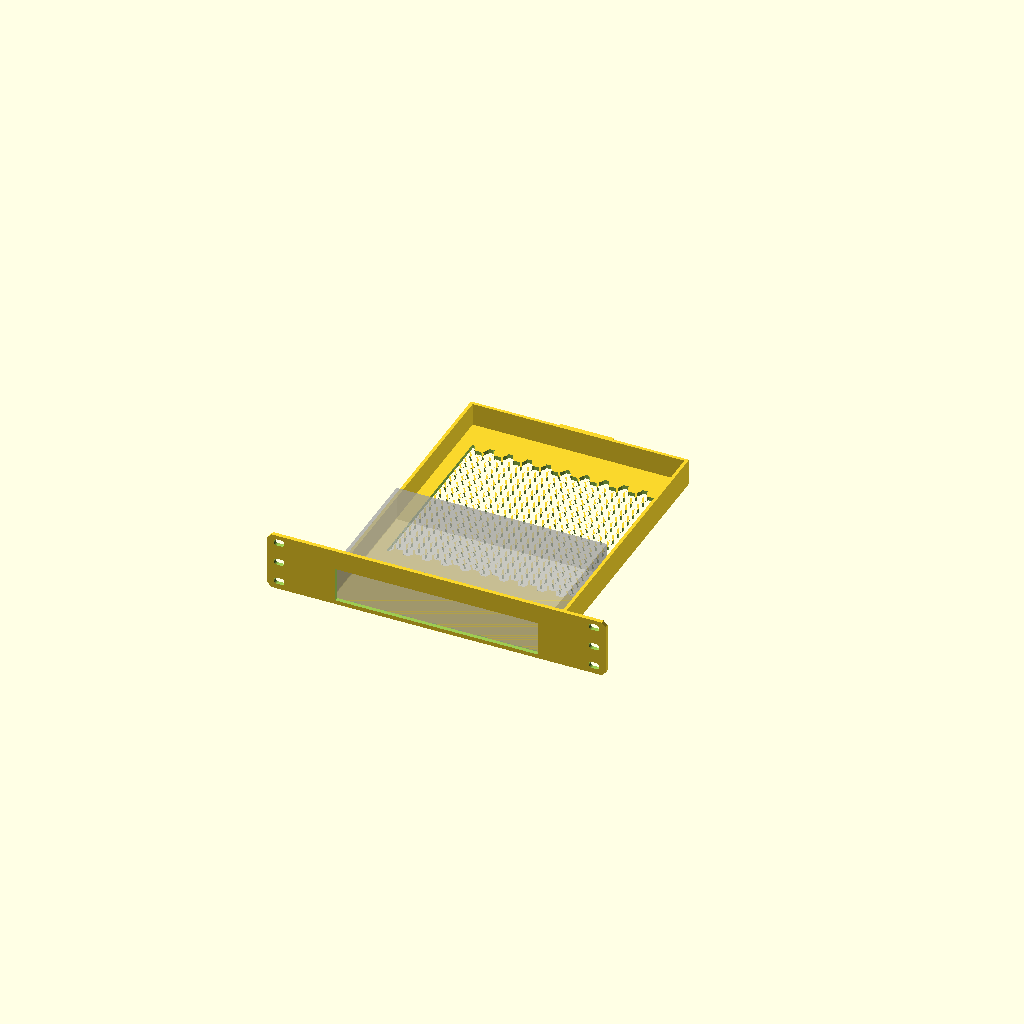
Cell 1: the model at its default parameters.
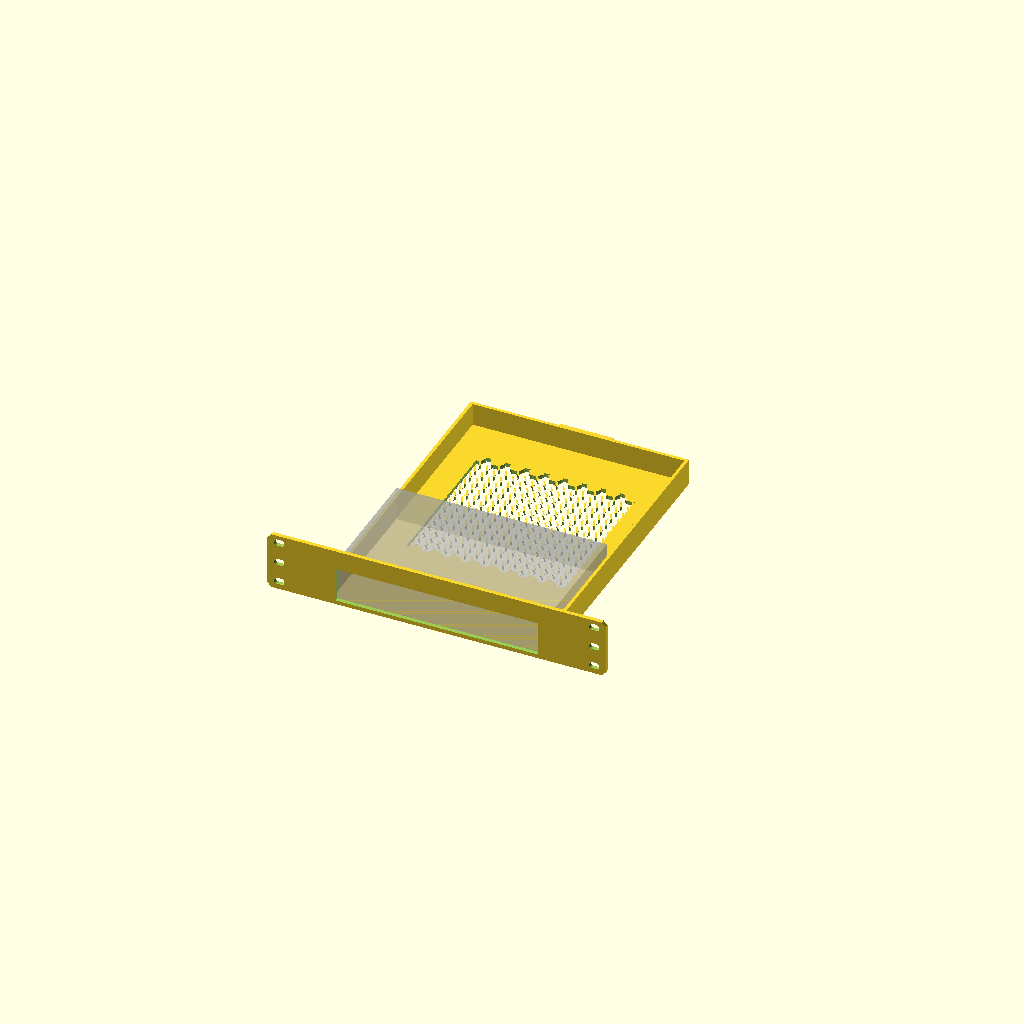
Cell 2: vent_inset = 20 (everything else at default).
All cells are drawn from one camera (rotation 55°, 0°, 25°, orthographic, colour scheme Cornfield), so only the parameter changes between them.
OpenSCAD source file projects/rack10-device-tray/rack10-device-tray.scad:
// SPDX-License-Identifier: CC-BY-NC-SA-4.0
// rack10-device-tray — parametric 1U 10" rack tray cradling a rigid-box
// network device (GS308/GS308T/RLA-PS1 presets): floor + side/rear cradle
// walls sized from the device envelope, front open for port access, bottom
// secure-hole cutouts (screws pass UP through the tray floor into the
// device's own mounting bosses), honeycomb floor vents, rear #40
// support-plate mate. Consumes rack10/rack-support/honeycomb. Device
// envelope [B] (vendor datasheets); secure_holes //VERIFY (caliper the
// device bottom — shape only, NOT sourced positions/diameter; dia is an
// M3 screw-CLEARANCE figure, not a measured device hole).
//
// This file (Tasks 1-3 of a 4-task plan): scaffold, params, fit-asserts,
// cradle floor + side/rear walls (T1), front rack faceplate (#70
// rack10_panel() chamfered silhouette) with ear mounting holes + port
// cutout, and countersunk bottom secure-hole cutters (T2), a single square
// honeycomb floor vent field and the rear #40 rack_support_tongue() mate
// (T3). Docs/render (Task 4) lands in a later commit. See
// projects/drive-tray/drive-tray.scad for the closest shipped peer this
// design follows (_reach() placement idiom, honeycomb floor vents, #40
// tongue anchoring, the vent-vs-mount-hole clash lesson, and the
// full-height-rear-wall-as-tongue-anchor pattern this file also uses).
use <rack10/rack10.scad>;
use <rack-support/rack-support.scad>;
use <honeycomb/honeycomb.scad>;

/* [Rack] */
standard = "labrax";
ear_type = "slot";           // T2 consumes this for rack10_holes()

/* [Device] — preset envelopes [B] vendor datasheets (see below);
   secure_holes //VERIFY: shape (2-hole bottom pattern) is a starting
   placeholder pending a caliper pass on the physical devices — NEITHER
   the 69.5mm spacing NOR the dia is a sourced device dimension. dia=3.4
   is an M3 clearance-hole figure for a screw passing UP through the
   TRAY's own floor into the device's factory mounting boss, not a
   measured device hole diameter. Swapping in caliper-confirmed numbers
   is a one-line default change (T2 stamps these as cutters). */
device_size  = [158, 102, 26];   // GS308 [B]; GS308T=[158,101,30] [B]; RLA-PS1=[189.6,106.6,25.6] [B]
secure_holes = [[44.25, 51, 3.4], [113.75, 51, 3.4]]; // [[x,y,dia],...] bottom-face, device-local origin //VERIFY
port_cutout  = [0, 0];            // [w,h]; [0,0] => full device face minus frame (T2)

/* [Print] */
wall = 2.4; floor_th = 3.0; faceplate_th = 3.0; fit_clearance = 0.5;
retention_height = 20; csk_dia = 8;

/* [Vent] */
cell = 8.0; hc_wall = 1.2;
// Clearance from both secure_holes (their csk_dia clearance) and the
// interior side/rear walls kept around the single floor honeycomb field
// below -- same vent_inset lesson drive-tray.scad's own header comment
// documents (a smaller inset there measurably overlapped a bottom mount
// hole by ~2mm). See _vent_y0()/_vent_x_half() below for how it's applied.
vent_inset = 10;

function _dw() = device_size[0];
function _dd() = device_size[1];
function _dh() = device_size[2];
function _cradle_w() = _dw() + 2*fit_clearance;
function _int_h()    = rack10_device_height(1) - floor_th;

// Conservative DEPTH-BUDGET for the fit-assert only — NOT a placement
// formula. Do not use this to position floor/walls/tongue (see _reach()
// below): constraints.md's ADDENDUM (point D/E) is explicit that doing so
// is the exact tongue-placement bug the plan's own Task-3 text originally
// carried, the same defect drive-tray.scad's header comment documents at
// length for its own sibling function of the same name.
function _usable_depth() = rack10_rear_post_y(standard) - faceplate_th - rack_support_engagement_depth();

// Tray-body rear limit — rack-support's (#40) own consumer-contract
// placement formula: the tongue's TIP lands at rack10_rear_post_y()
// (rack_support_plate()'s mounting plane), its ROOT sits
// engagement_depth() forward of that. Floor/walls in THIS task run to
// _reach() (not _usable_depth() above), so the rear wall built here
// doubles as the Task-3 tongue's anchor face with nothing to unwind —
// the "PREFERRED simpler route" of constraints.md ADDENDUM point E.4,
// same idiom drive-tray.scad ships.
function _reach() = rack10_rear_post_y(standard) - rack_support_engagement_depth();

assert(_cradle_w() <= rack10_clear_width(standard) - 2*wall + 1e-6,
    str("rack10-device-tray: device too wide: ", _dw()));
assert(_dd() <= _usable_depth() + 1e-6,
    str("rack10-device-tray: device too deep: ", _dd()));
assert(_dh() <= _int_h() + 1e-6,
    str("rack10-device-tray: device too tall for 1U: ", _dh()));
for (h = secure_holes)
    assert(h[0] >= 0 && h[0] <= _dw() && h[1] >= 0 && h[1] <= _dd(),
        str("rack10-device-tray: secure hole [", h[0], ",", h[1], "] outside device footprint"));

// Countersunk secure-hole cutter geometry sanity: secure_holes is //VERIFY
// (caliper placeholder) and csk_dia is a Customizer-exposed default, so a
// future preset edit could silently produce a degenerate or breaching
// cone rather than a cryptic OpenSCAD error -- guard both explicitly.
// secure_holes may legitimately be [] (e.g. GS308T, desktop-mount-only);
// for() no-ops on an empty list, nothing to guard in that case.
for (h = secure_holes) {
    assert(csk_dia > h[2],
        str("rack10-device-tray: csk_dia (", csk_dia, ") must exceed secure hole dia ",
            h[2], " for a positive countersink cone height"));
    assert((csk_dia - h[2]) / 2 <= floor_th + 1e-6,
        str("rack10-device-tray: countersink cone height ", (csk_dia - h[2]) / 2,
            " exceeds floor_th ", floor_th, " -- would breach the floor's top face"));
}

// Port cutout size, deriving [0,0] => full device face minus a 3mm frame
// each side (see port_cutout comment above).
function _port_w() = port_cutout[0] > 0 ? port_cutout[0] : _dw() - 6;
function _port_h() = port_cutout[1] > 0 ? port_cutout[1] : _dh();

// Max half-width the #70 chamfered rack10_panel() silhouette allows at
// panel-local height z (z=0 panel bottom, z=rack10_device_height(1) panel
// top) -- mirrors rack10_panel_chamfer_max()'s own corner-cut geometry
// (see that function's comment in libraries/rack10/rack10.scad) so a port
// rectangle can be checked against the REAL #70 silhouette instead of the
// pre-chamfer rectangle. zc = distance to the nearer of the top/bottom
// edge; inside the chamfer band (zc < corner_chamfer) the panel narrows
// linearly toward the corner.
function _panel_max_x(z) =
    let (w = rack10_panel_width(standard), h = rack10_device_height(1),
         c = rack10_panel_corner_chamfer(), zc = min(z, h - z))
    w/2 - max(0, c - zc);

// Port-in-panel fit-asserts against the real #70 chamfered silhouette
// (constraints.md point F): checking both the port's bottom and top Z
// edges suffices because _panel_max_x() is concave in z, so its minimum
// over the port's Z-span is at one of those two endpoints.
assert(floor_th + _port_h() <= rack10_device_height(1) + 1e-6,
    str("rack10-device-tray: port cutout height ", _port_h(),
        " exceeds panel height ", rack10_device_height(1)));
assert(_port_w()/2 <= _panel_max_x(floor_th) + 1e-6
    && _port_w()/2 <= _panel_max_x(floor_th + _port_h()) + 1e-6,
    str("rack10-device-tray: port cutout width ", _port_w(),
        " clips the #70 chamfered panel corner (max half-width ",
        min(_panel_max_x(floor_th), _panel_max_x(floor_th + _port_h())), ")"));

// Honeycomb floor vent field (T3): a single SQUARE hex-cell region cut
// straight through the floor, inset clear of both the countersunk
// secure_holes and the interior side/rear walls by vent_inset. secure_holes
// (this file's presets) all sit at the SAME mid-device Y, so rather than
// splitting the field around them (which the brief's "a square honeycomb
// field" -- singular -- argues against), it's placed entirely BEHIND them,
// toward the rear wall: the floor already runs to _reach() regardless of
// device depth (see _reach()'s own comment), so there is ample open room
// back there even for a shallow device like the GS308 default. Y0 falls
// back to a flat vent_inset front margin when secure_holes is empty (the
// GS308T scenario).
function _vent_y0() = (len(secure_holes) > 0)
    ? max([for (h = secure_holes) h[1] + csk_dia/2]) + vent_inset
    : vent_inset;
function _vent_y1() = _reach() - wall - vent_inset;
function _vent_x_half() = _cradle_w()/2 - vent_inset;
function _vent_side() = min(2 * _vent_x_half(), _vent_y1() - _vent_y0());

assert(_vent_side() > 2*cell,
    str("rack10-device-tray: honeycomb vent field side ", _vent_side(),
        "mm too small to fit even one cell (cell=", cell,
        "mm) after clearing secure_holes/walls by vent_inset=", vent_inset,
        "mm -- widen the device/floor or shrink vent_inset/cell"));

// Front rack faceplate: rack10_panel() (#70 chamfered silhouette, front
// face Y=0 growing -Y -- matches this file's own Y=0 tray-floor/faceplate
// frame, see header) with ear mounting holes and a port opening framing
// the device face.
module _dt_faceplate() {
    pw = _port_w();
    ph = _port_h();
    difference() {
        rack10_panel(standard, 1, faceplate_th);
        if (ear_type == "slot") rack10_holes(standard, 1, hole_type = "slot", dia = rack10_screw_clearance("10-32"));
        else rack10_holes(standard, 1, hole_type = ear_type);
        translate([-pw/2, -faceplate_th - 1, floor_th])
            cube([pw, faceplate_th + 2, ph]);   // port opening
    }
}

module rack10_device_tray() {
    difference() {
        union() {
            // Floor: full cradle width (device + fit_clearance + walls),
            // spans Y∈[0, _reach()] — reaches the #40 tongue's own root,
            // not just the device's own depth (see _reach() comment above).
            translate([-_cradle_w()/2 - wall, 0, 0])
                cube([_cradle_w() + 2*wall, _reach(), floor_th]);

            // Side walls: same Y-span as the floor, partial height
            // (retention_height, not the full 1U interior) — a rigid-box
            // device needs lateral retention, not full enclosure.
            for (sx = [-1, 1])
                translate([sx*(_cradle_w()/2 + wall) - (sx > 0 ? wall : 0), 0, 0])
                    cube([wall, _reach(), retention_height]);

            // Rear wall: closes the box at _reach() — also the Task-3
            // tongue's anchor face (no separate buttress needed later).
            translate([-_cradle_w()/2 - wall, _reach() - wall, 0])
                cube([_cradle_w() + 2*wall, wall, retention_height]);

            // Front rack faceplate (ear holes + port cutout already cut
            // internally, see _dt_faceplate()).
            _dt_faceplate();

            // Rear #40 support tongue (T3): root at _reach(), tip lands at
            // rack10_rear_post_y(standard) -- rack-support's own consumer-
            // contract placement formula (see _reach()'s comment above).
            // The rear wall built above already spans Z in [0,
            // retention_height] (20 > the tongue's Z-band [
            // rack_support_floor_thickness(), +rack_support_rail_size()[1]]
            // = [2,12]) at this SAME X/Y footprint, so it backs the tongue's
            // ENTIRE root cross-section with solid material on every printed
            // layer -- the same "full-height wall as in-layer anchor" role
            // drive-tray.scad's own rear wall plays for its tongue, which
            // rack-support/README.md's Consumer contract explicitly
            // recognises as an alternative to a separate 45deg root gusset
            // ("What this buys is an in-layer anchor for the tongue's first
            // printed layer, the same role drive-tray's full-height rear
            // wall plays for its tongue"). No extra gusset is added here.
            // Nothing in this tray's body reaches past _reach() (the
            // tongue's own engagement span, Y in [_reach(),
            // rack10_rear_post_y(standard)], is left unfilled -- that
            // volume belongs to rack_support_plate()'s own bearing floor),
            // so rack_support_plate_keepout() is not needed either -- the
            // README's "preferred simpler route". Verified with a 0mm^3
            // intersection() probe against rack_support_plate() at the rear
            // post plane -- see tests/test_rack10_device_tray.sh.
            translate([0, _reach(), 0]) rack_support_tongue();
        }

        // Countersunk bottom secure-hole cutters: a through-hole (screw
        // shaft) plus a downward-opening countersink cone (wide end flush
        // with the flat stacking bottom at Z=0, narrowing upward into the
        // floor) so the screw head sits flush under the tray. secure_holes
        // may legitimately be [] (e.g. GS308T, desktop-mount-only) --
        // for() no-ops on an empty list, cutting nothing.
        for (h = secure_holes)
            translate([-_dw()/2 + h[0], h[1], 0]) {
                translate([0, 0, -1]) cylinder(h = floor_th + 2, d = h[2], $fn = 32);   // through-hole
                cylinder(h = (csk_dia - h[2]) / 2 + 0.01, d1 = csk_dia, d2 = h[2], $fn = 32); // countersink, opens down at z=0
            }

        // Honeycomb floor vent (T3): straight through Z (flat floor, no
        // bridge orientation change needed -- honeycomb_vent()'s own
        // self-support design handles the hex-cell ceilings, same "cuts
        // straight down through the flat floor" idiom drive-tray.scad and
        // fan-grille.scad both use). depth = floor_th + 2 / Z=-1 start
        // mirrors the same 1mm-margin oversize-cut convention the
        // secure-hole cutters above use.
        translate([-_vent_side()/2, _vent_y0(), -1])
            honeycomb_vent(_vent_side(), _vent_side(), floor_th + 2, cell, hc_wall);
    }

    // Device fit-visualisation box, preview-only (% excludes from export).
    % translate([-_dw()/2, 0, floor_th]) cube(device_size);
}
rack10_device_tray();
Customizer parameters (derived from the source; name, type, default, range or options):
standard: string, default "labrax"
ear_type: string, default "slot"
device_size: vector, default [158, 102, 26]
port_cutout: vector, default [0, 0]
vent_inset: number, default 10
